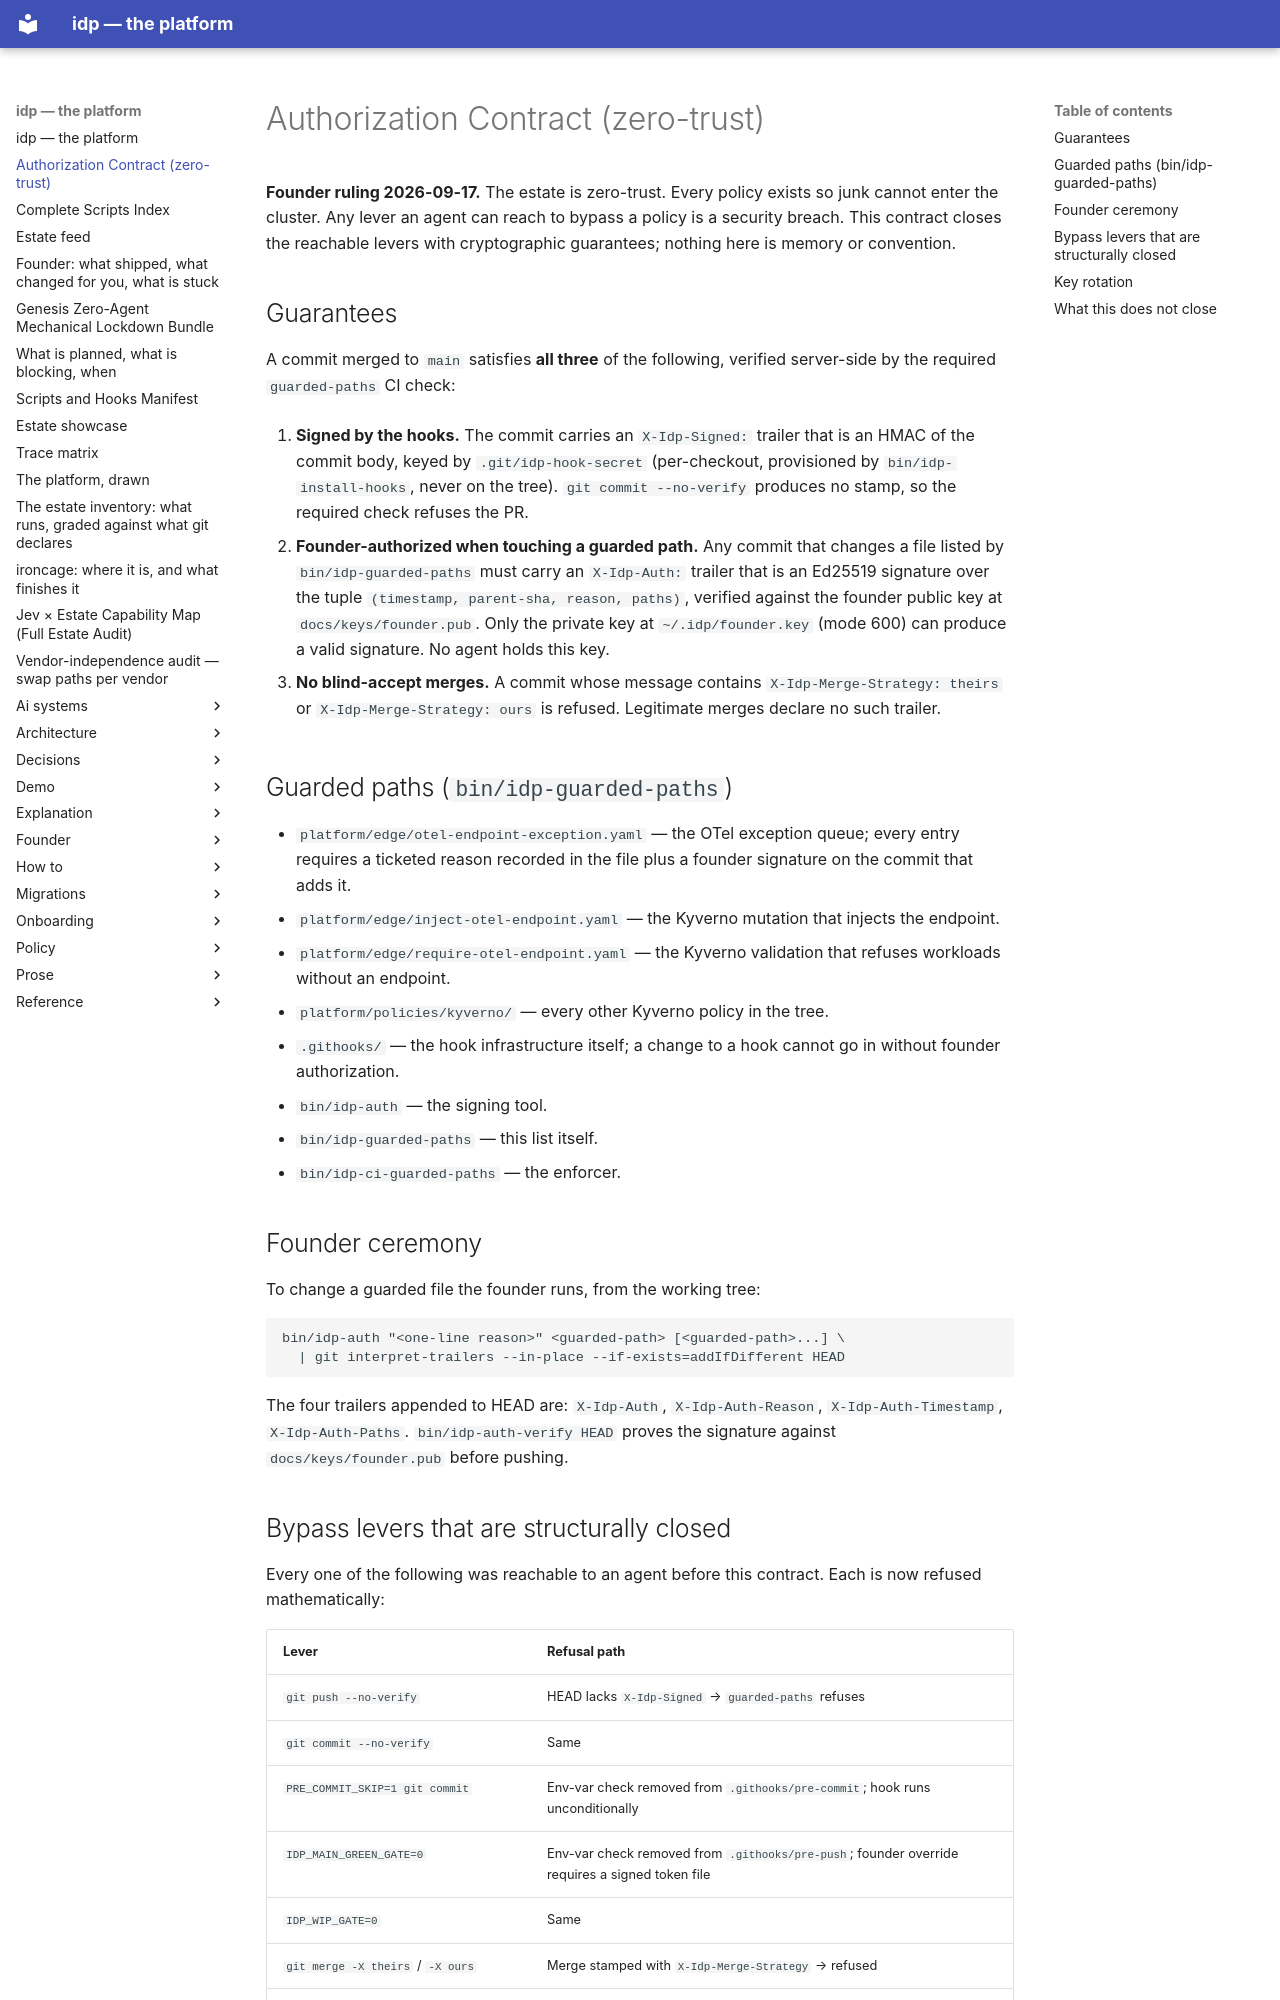

repository: chidionyema/idp · page: AUTH_CONTRACT/index.html · generator: mkdocs

# Authorization Contract (zero-trust)

**Founder ruling 2026-09-17.** The estate is zero-trust. Every policy exists so junk cannot
enter the cluster. Any lever an agent can reach to bypass a policy is a security breach. This
contract closes the reachable levers with cryptographic guarantees; nothing here is memory or
convention.

## Guarantees

A commit merged to `main` satisfies **all three** of the following, verified server-side by the
required `guarded-paths` CI check:

1. **Signed by the hooks.** The commit carries an `X-Idp-Signed:` trailer that is an HMAC of the
   commit body, keyed by `.git/idp-hook-secret` (per-checkout, provisioned by
   `bin/idp-install-hooks`, never on the tree). `git commit --no-verify` produces no stamp, so
   the required check refuses the PR.

2. **Founder-authorized when touching a guarded path.** Any commit that changes a file listed by
   `bin/idp-guarded-paths` must carry an `X-Idp-Auth:` trailer that is an Ed25519 signature over
   the tuple `(timestamp, parent-sha, reason, paths)`, verified against the founder public key at
   `docs/keys/founder.pub`. Only the private key at `~/.idp/founder.key` (mode 600) can produce a
   valid signature. No agent holds this key.

3. **No blind-accept merges.** A commit whose message contains `X-Idp-Merge-Strategy: theirs` or
   `X-Idp-Merge-Strategy: ours` is refused. Legitimate merges declare no such trailer.

## Guarded paths (`bin/idp-guarded-paths`)

- `platform/edge/otel-endpoint-exception.yaml` — the OTel exception queue; every entry requires
  a ticketed reason recorded in the file plus a founder signature on the commit that adds it.
- `platform/edge/inject-otel-endpoint.yaml` — the Kyverno mutation that injects the endpoint.
- `platform/edge/require-otel-endpoint.yaml` — the Kyverno validation that refuses workloads
  without an endpoint.
- `platform/policies/kyverno/` — every other Kyverno policy in the tree.
- `.githooks/` — the hook infrastructure itself; a change to a hook cannot go in without
  founder authorization.
- `bin/idp-auth` — the signing tool.
- `bin/idp-guarded-paths` — this list itself.
- `bin/idp-ci-guarded-paths` — the enforcer.

## Founder ceremony

To change a guarded file the founder runs, from the working tree:

```sh
bin/idp-auth "<one-line reason>" <guarded-path> [<guarded-path>...] \
  | git interpret-trailers --in-place --if-exists=addIfDifferent HEAD
```

The four trailers appended to HEAD are: `X-Idp-Auth`, `X-Idp-Auth-Reason`,
`X-Idp-Auth-Timestamp`, `X-Idp-Auth-Paths`. `bin/idp-auth-verify HEAD` proves the signature
against `docs/keys/founder.pub` before pushing.
